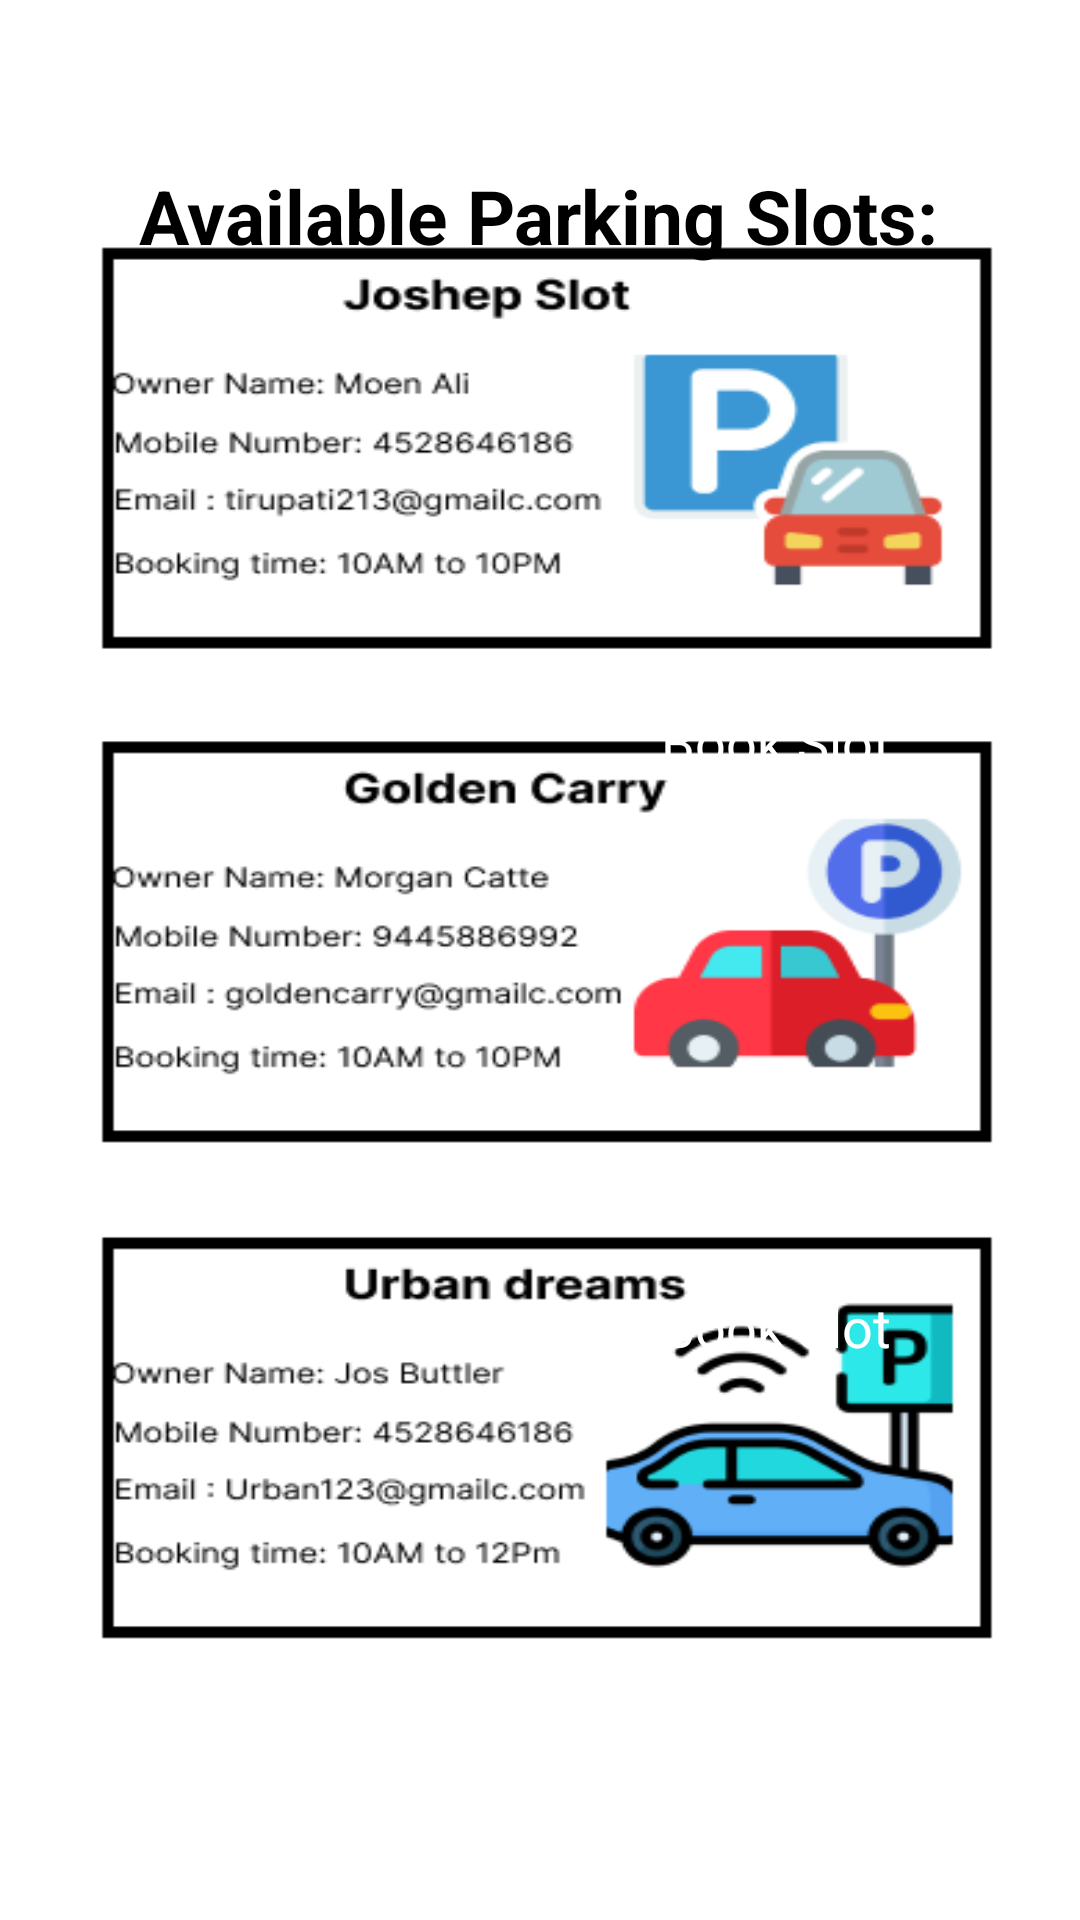

Here is an Android app screen rendered from its layout file. Give the layout XML and the strings, colors and styles it references.
<!-- AndroidManifest.xml: application theme Theme.PrivateTransportService -->
<!-- res/layout/activity_parking_details.xml -->
<?xml version="1.0" encoding="utf-8"?>
<androidx.constraintlayout.widget.ConstraintLayout
    xmlns:android="http://schemas.android.com/apk/res/android"
    xmlns:app="http://schemas.android.com/apk/res-auto"
    xmlns:tools="http://schemas.android.com/tools"
    android:layout_width="match_parent"
    android:layout_height="match_parent"
    android:orientation="vertical"
    tools:context=".parking_details"
    android:gravity="center"
    android:paddingTop="50dp"
    android:background="@drawable/card_layout"
    >

    <TextView
        android:layout_width="wrap_content"
        android:layout_height="wrap_content"
        android:layout_marginTop="5dp"
        android:text="Available Parking Slots:"
        android:textColor="#000"
        android:textSize="25dp"
        android:textStyle="bold"
        app:layout_constraintEnd_toEndOf="parent"
        app:layout_constraintHorizontal_bias="0.496"
        app:layout_constraintStart_toStartOf="parent"
        app:layout_constraintTop_toTopOf="parent" />

    <androidx.appcompat.widget.AppCompatButton
        android:id="@+id/Btn_book"
        android:layout_width="100dp"
        android:layout_height="30dp"
        android:layout_marginTop="185dp"
        android:background="@drawable/round_back_primary_2"
        android:text="Book Slot"
        android:textAllCaps="false"
        android:textColor="#FFFFFF"
        android:textSize="18sp"
        app:layout_constraintEnd_toEndOf="parent"
        app:layout_constraintHorizontal_bias="0.847"
        app:layout_constraintStart_toStartOf="parent"
        app:layout_constraintTop_toTopOf="parent" />

    <androidx.appcompat.widget.AppCompatButton
        android:id="@+id/Btn_book1"
        android:layout_width="100dp"
        android:layout_height="30dp"
        android:layout_marginTop="380dp"
        android:background="@drawable/round_back_primary_2"
        android:text="Book Slot"
        android:textAllCaps="false"
        android:textColor="#FFFFFF"
        android:textSize="18sp"
        app:layout_constraintEnd_toEndOf="parent"
        app:layout_constraintHorizontal_bias="0.847"
        app:layout_constraintStart_toStartOf="parent"
        app:layout_constraintTop_toTopOf="parent" />

    <androidx.appcompat.widget.AppCompatButton
        android:id="@+id/Btn_book2"
        android:layout_width="100dp"
        android:layout_height="30dp"
        android:layout_marginTop="570dp"
        android:background="@drawable/round_back_primary_2"
        android:text="Book Slot"
        android:textAllCaps="false"
        android:textColor="#FFFFFF"
        android:textSize="18sp"
        app:layout_constraintEnd_toEndOf="parent"
        app:layout_constraintHorizontal_bias="0.847"
        app:layout_constraintStart_toStartOf="parent"
        app:layout_constraintTop_toTopOf="parent" />

    <androidx.appcompat.widget.AppCompatButton
        android:id="@+id/Btn_autospa"
        android:layout_width="250dp"
        android:layout_height="40dp"
        android:layout_marginTop="620dp"
        android:background="@drawable/round_back_primary_2"
        android:text="Proceed to AutoSpa"
        android:textAllCaps="false"
        android:textColor="#FFFFFF"
        android:textSize="18sp"
        app:layout_constraintEnd_toEndOf="parent"
        app:layout_constraintHorizontal_bias="0.498"
        app:layout_constraintStart_toStartOf="parent"
        app:layout_constraintTop_toTopOf="parent" />
</androidx.constraintlayout.widget.ConstraintLayout>
<!-- resources referenced by this layout -->
<resources>
  <!-- drawable card_layout: png bitmap (drawable, 42222 bytes) -->
</resources>
